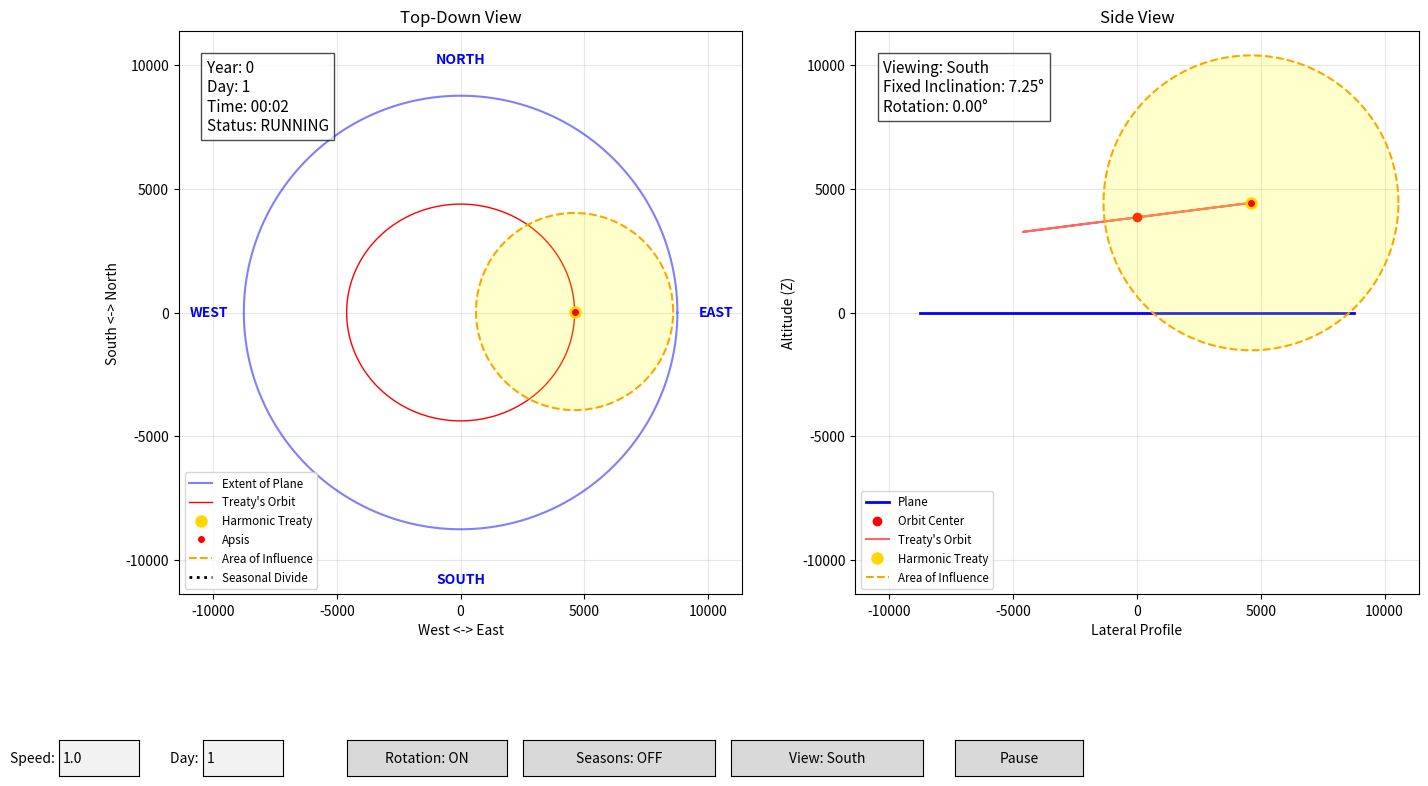

Reproduce this figure in Python.
### A PORTION OF, OR ALL OF, THE CODE CONTAINED WITHIN THIS FILE WAS GENERATED BY AN LLM.
import numpy as np
import matplotlib.pyplot as plt
from matplotlib.animation import FuncAnimation
from matplotlib.widgets import Slider, Button, TextBox

## Define parameters
plane_radius = 8757.84
treaty_radius = 0.53 * plane_radius
# Fixed inclination at 7.25 degrees
fixed_inclination = np.radians(7.25)
treaty_height, treaty_eccentricity = 3844, 0.11
years_per_rotation, total_days_in_year, minutes_in_day = 2, 360, 24 * 60
start_day, start_year = 0, 0

# Persistent State
state = {
    "current_frame": 0,
    "speed": 1.0,
    "paused": False,
    "rotation_enabled": True,
    "seasonal_semicircle": False,
    "view_direction": "South"
}

# Calc constants
R = np.sqrt(0.27 * plane_radius**2 + treaty_height**2)
theta = np.linspace(0, 2 * np.pi, 1000)
plane_x_circumference = plane_radius * np.cos(theta)
plane_y_circumference = plane_radius * np.sin(theta)

## Initialize the plots
fig, (ax1, ax2) = plt.subplots(1, 2, figsize=(16, 9))
plt.subplots_adjust(bottom=0.25)

# Try to maximize window
try:
    figManager = plt.get_current_fig_manager()
    figManager.window.state('zoomed')
except:
    pass

# --- UI Elements ---
ax_speed = plt.axes([0.05, 0.05, 0.05, 0.04])
txt_speed = TextBox(ax_speed, 'Speed: ', initial="1.0")

ax_day = plt.axes([0.14, 0.05, 0.05, 0.04])
txt_day = TextBox(ax_day, 'Day: ', initial="1")

ax_toggle_rot = plt.axes([0.23, 0.05, 0.1, 0.04])
btn_toggle_rot = Button(ax_toggle_rot, 'Rotation: ON')

ax_toggle_sea = plt.axes([0.34, 0.05, 0.12, 0.04])
btn_toggle_sea = Button(ax_toggle_sea, 'Seasons: OFF')

ax_view = plt.axes([0.47, 0.05, 0.12, 0.04])
btn_view = Button(ax_view, f'View: {state["view_direction"]}')

ax_pause = plt.axes([0.61, 0.05, 0.08, 0.04])
btn_pause = Button(ax_pause, 'Pause')

def set_limits_labels(ax, title, xlabel, ylabel, legend_location='best'):
    ax.set_xlim(-plane_radius * 1.3, plane_radius * 1.3)
    ax.set_ylim(-plane_radius * 1.3, plane_radius * 1.3)
    ax.set_aspect('equal', adjustable='box')
    ax.legend(loc=legend_location, fontsize='small')
    ax.set_title(title)
    ax.set_xlabel(xlabel)
    ax.set_ylabel(ylabel)
    ax.grid(True, alpha=0.3)

# Top-down view components
extent_of_plane, = ax1.plot(plane_x_circumference, plane_y_circumference, color='blue', label="Extent of Plane", alpha=0.5)
orbit_line_top_down, = ax1.plot([], [], color='red', label="Treaty's Orbit", linewidth=1)
point_top_down, = ax1.plot([], [], 'o', color='gold', markersize=8, label="Harmonic Treaty", zorder=10)
apsis_dot_top, = ax1.plot([], [], 'o', color='red', markersize=4, label="Apsis", zorder=11)
influence_circle, = ax1.plot([], [], '--', color='orange', label="Area of Influence", zorder=8)
influence_fill_top = ax1.fill([], [], color='yellow', alpha=0.2, zorder=7)[0]
seasonal_line_top, = ax1.plot([], [], color='black', linestyle=':', linewidth=2, label="Seasonal Divide")

day_text_top_down = ax1.text(0.05, 0.95, '', transform=ax1.transAxes, fontsize=11, verticalalignment='top', bbox=dict(facecolor='white', alpha=0.7), zorder=20)

# Cardinal Labels for Top-Down
ax1.text(0, plane_radius * 1.15, 'NORTH', ha='center', fontweight='bold', color='blue')
ax1.text(0, -plane_radius * 1.25, 'SOUTH', ha='center', fontweight='bold', color='blue')
ax1.text(plane_radius * 1.1, 0, 'EAST', va='center', fontweight='bold', color='blue')
ax1.text(-plane_radius * 1.25, 0, 'WEST', va='center', fontweight='bold', color='blue')

set_limits_labels(ax1, "Top-Down View", "West <-> East", "South <-> North", 'lower left')

# Side view components
ax2.plot(np.linspace(-plane_radius, plane_radius, 100), np.zeros(100), color='blue', label="Plane", linewidth=2)
orbit_center_side, = ax2.plot([], [], 'o', color='red', label="Orbit Center")
orbit_line_side_view, = ax2.plot([], [], color='red', label="Treaty's Orbit", alpha=0.6)
point_side_view, = ax2.plot([], [], 'o', color='gold', markersize=8, label="Harmonic Treaty", zorder=10)
apsis_dot_side, = ax2.plot([], [], 'o', color='red', markersize=4, zorder=11)
influence_sphere_side, = ax2.plot([], [], '--', color='orange', label="Area of Influence", zorder=8)
influence_fill_side = ax2.fill([], [], color='yellow', alpha=0.2, zorder=7)[0]

angle_text_side = ax2.text(0.05, 0.95, '', transform=ax2.transAxes, fontsize=11, verticalalignment='top', bbox=dict(facecolor='white', alpha=0.7), zorder=20)
set_limits_labels(ax2, "Side View", "Lateral Profile", "Altitude (Z)")

fills = []

def refresh_graph():
    if state["paused"]:
        update(0, force_render=True)
        fig.canvas.draw_idle()

# --- Interactive Callbacks ---
def update_speed(text):
    try:
        val = float(text)
        state["speed"] = val
        refresh_graph()
    except ValueError: pass

def jump_to_day(text):
    try:
        target_day = float(text) - 1
        state["current_frame"] = target_day * minutes_in_day
        refresh_graph()
    except ValueError: pass

def toggle_pause(event):
    state["paused"] = not state["paused"]
    btn_pause.label.set_text('Resume' if state["paused"] else 'Pause')

def toggle_rotation(event):
    state["rotation_enabled"] = not state["rotation_enabled"]
    btn_toggle_rot.label.set_text(f'Rotation: {"ON" if state["rotation_enabled"] else "OFF"}')
    refresh_graph()

def toggle_seasonal(event):
    state["seasonal_semicircle"] = not state["seasonal_semicircle"]
    btn_toggle_sea.label.set_text(f'Seasons: {"ON" if state["seasonal_semicircle"] else "OFF"}')
    refresh_graph()

def cycle_view(event):
    dirs = ["South", "West", "North", "East"]
    current_idx = dirs.index(state["view_direction"])
    state["view_direction"] = dirs[(current_idx + 1) % 4]
    btn_view.label.set_text(f'View: {state["view_direction"]}')
    refresh_graph()

txt_speed.on_submit(update_speed)
txt_day.on_submit(jump_to_day)
btn_pause.on_clicked(toggle_pause)
btn_toggle_rot.on_clicked(toggle_rotation)
btn_toggle_sea.on_clicked(toggle_seasonal)
btn_view.on_clicked(cycle_view)

## Animation Logic
def update(frame, force_render=False):
    global fills
    artists = [point_top_down, apsis_dot_top, influence_circle, influence_fill_top,
               point_side_view, apsis_dot_side, influence_sphere_side, influence_fill_side,
               day_text_top_down, angle_text_side, orbit_line_top_down, 
               orbit_line_side_view, orbit_center_side, seasonal_line_top]

    if state["paused"] and not force_render:
        return artists

    if not force_render:
        state["current_frame"] += state["speed"]
    
    current_f = int(state["current_frame"])
    total_days_elapsed = current_f / minutes_in_day 
    current_day_int = int((start_day + total_days_elapsed) % total_days_in_year)
    current_time = current_f % minutes_in_day
    current_year = start_year + int((start_day + total_days_elapsed) // total_days_in_year)
    
    rotational_angle = 2 * np.pi * (total_days_elapsed / (total_days_in_year * years_per_rotation)) if state["rotation_enabled"] else 0
    
    a, b = treaty_radius, treaty_radius * np.sqrt(1 - treaty_eccentricity)
    
    def transform_point(orb_angle):
        x_l, y_l = a * np.cos(orb_angle), b * np.sin(orb_angle)
        # Apply the fixed 7.25 inclination relative to the orbital plane
        x_t, y_t, z_t = x_l * np.cos(fixed_inclination), y_l, x_l * np.sin(fixed_inclination)
        # Then rotate by the precession (orbital rotation)
        x_rot = x_t * np.cos(rotational_angle) - y_t * np.sin(rotational_angle)
        y_rot = x_t * np.sin(rotational_angle) + y_t * np.cos(rotational_angle)
        return x_rot, y_rot, z_t + treaty_height

    treaty_orbit_angle = 2 * np.pi * current_time / minutes_in_day
    x_rot, y_rot, z_final = transform_point(treaty_orbit_angle)
    ax_rot, ay_rot, az_final = transform_point(0)

    # Viewing Direction logic
    if state["view_direction"] == "South": side_x, apsis_side_x = x_rot, ax_rot
    elif state["view_direction"] == "North": side_x, apsis_side_x = -x_rot, -ax_rot
    elif state["view_direction"] == "West": side_x, apsis_side_x = -y_rot, -ay_rot
    else: side_x, apsis_side_x = y_rot, ay_rot

    # Update Area of Influence
    height_diff = abs(z_final)
    influence_radius = np.sqrt(max(0, R**2 - height_diff**2)) if height_diff <= R else 0
    if influence_radius > 0:
        inf_x, inf_y = x_rot + influence_radius * np.cos(theta), y_rot + influence_radius * np.sin(theta)
        influence_circle.set_data(inf_x, inf_y)
        influence_fill_top.set_xy(np.column_stack([inf_x, inf_y]))
    else:
        influence_circle.set_data([], [])
        influence_fill_top.set_xy(np.empty((0, 2)))
    
    point_top_down.set_data([x_rot], [y_rot])
    apsis_dot_top.set_data([ax_rot], [ay_rot])
    
    # Orbit Lines
    t_x_l, t_y_l = a * np.cos(theta), b * np.sin(theta)
    t_x_t, t_y_t, t_z_t = t_x_l * np.cos(fixed_inclination), t_y_l, t_x_l * np.sin(fixed_inclination)
    orb_x = t_x_t * np.cos(rotational_angle) - t_y_t * np.sin(rotational_angle)
    orb_y = t_x_t * np.sin(rotational_angle) + t_y_t * np.cos(rotational_angle)
    orbit_line_top_down.set_data(orb_x, orb_y)

    # Side view
    inf_side_x, inf_side_z = side_x + R * np.cos(theta), z_final + R * np.sin(theta)
    influence_sphere_side.set_data(inf_side_x, inf_side_z)
    influence_fill_side.set_xy(np.column_stack([inf_side_x, inf_side_z]))
    point_side_view.set_data([side_x], [z_final])
    apsis_dot_side.set_data([apsis_side_x], [az_final])
    
    if state["view_direction"] == "South": orbit_side_proj = orb_x
    elif state["view_direction"] == "North": orbit_side_proj = -orb_x
    elif state["view_direction"] == "West": orbit_side_proj = -orb_y
    else: orbit_side_proj = orb_y
    orbit_line_side_view.set_data(orbit_side_proj, treaty_height + t_z_t)
    
    # Seasons (Divide logic)
    node_angle = rotational_angle + np.pi/2
    for f in fills: f.remove()
    fills = []
    if state["seasonal_semicircle"]:
        seasonal_line_top.set_data([-plane_radius * 1.2 * np.cos(node_angle), plane_radius * 1.2 * np.cos(node_angle)], 
                                  [-plane_radius * 1.2 * np.sin(node_angle), plane_radius * 1.2 * np.sin(node_angle)])
        f_theta = np.linspace(node_angle, node_angle + np.pi, 100)
        # Swapped colors: Blue for the side the orbit tilts away from, Red for where it tilts toward.
        fills.extend(ax1.fill(np.append(plane_radius * 1.3 * np.cos(f_theta), 0), np.append(plane_radius * 1.3 * np.sin(f_theta), 0), color='blue', alpha=0.1, zorder=0))
        fills.extend(ax1.fill(np.append(plane_radius * 1.3 * np.cos(f_theta + np.pi), 0), np.append(plane_radius * 1.3 * np.sin(f_theta + np.pi), 0), color='red', alpha=0.1, zorder=0))
    else:
        seasonal_line_top.set_data([], [])

    orbit_center_side.set_data([0], [treaty_height])
    
    h, m = divmod(current_time, 60)
    day_text_top_down.set_text(f'Year: {current_year}\nDay: {current_day_int + 1}\nTime: {int(h):02d}:{int(m):02d}\nStatus: {"PAUSED" if state["paused"] else "RUNNING"}')
    angle_text_side.set_text(f'Viewing: {state["view_direction"]}\nFixed Inclination: {np.degrees(fixed_inclination):.2f}°\nRotation: {np.degrees(rotational_angle)%360:.2f}°')
    
    return artists + fills

ani = FuncAnimation(fig, update, interval=20, blit=True, cache_frame_data=False)
plt.show()
